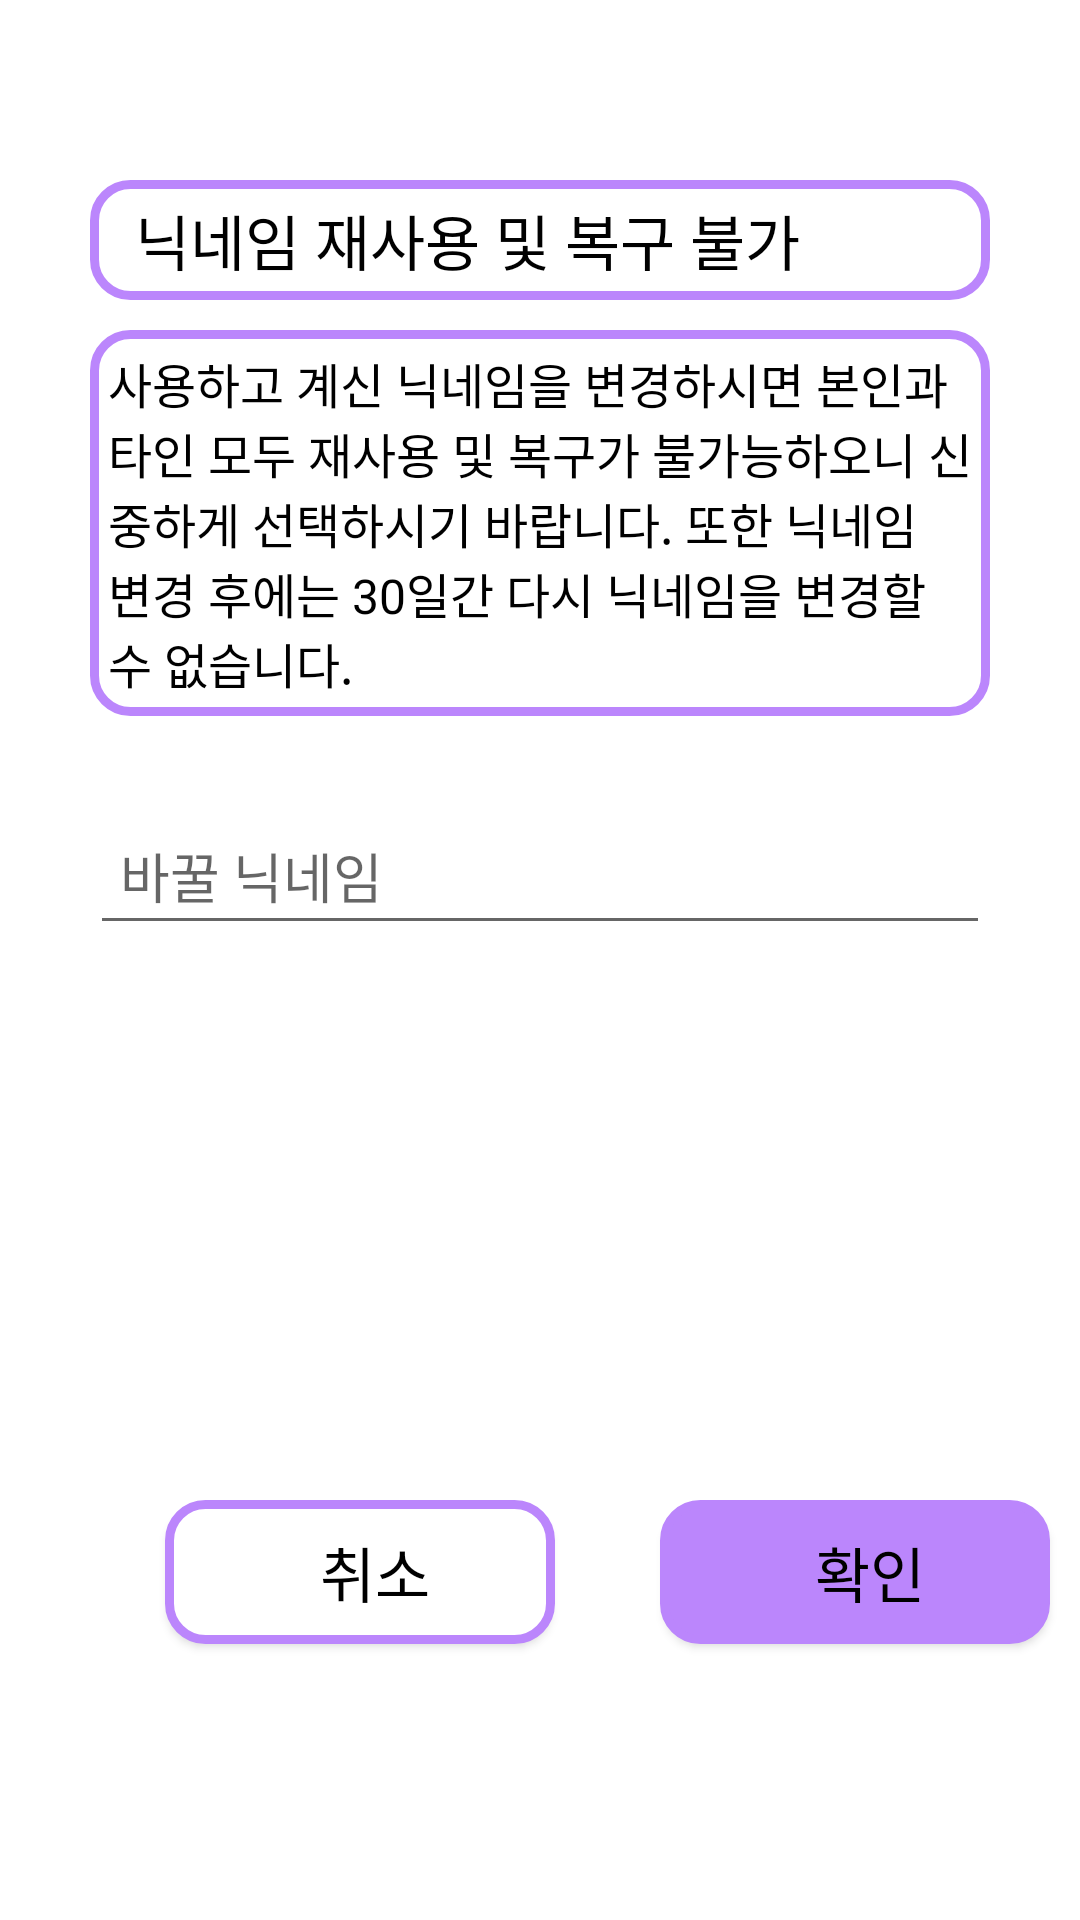

This screen was rendered from an Android layout file. Write that file and the resources it references.
<!-- AndroidManifest.xml: application theme Theme.Sw_alrami -->
<!-- res/layout/nickname_change.xml -->
<?xml version="1.0" encoding="utf-8"?>
<RelativeLayout xmlns:android="http://schemas.android.com/apk/res/android"
    xmlns:tools="http://schemas.android.com/tools"
    android:layout_width="match_parent"
    android:layout_height="match_parent">

    <LinearLayout
        android:layout_width="match_parent"
        android:layout_height="match_parent"
        android:layout_marginTop="50dp"
        android:orientation="vertical">

        <TextView
            android:layout_width="300dp"
            android:layout_height="40dp"
            android:layout_marginTop="10dp"
            android:layout_marginBottom="10dp"
            android:text=" 닉네임 재사용 및 복구 불가"
            android:layout_gravity="center"
            android:gravity="center_vertical"
            android:textSize="20dp"
            android:textColor="@color/black"
            android:background="@drawable/recyclerview_round"/>

        <TextView
            android:id="@+id/nickname_change_info"
            android:layout_width="300dp"
            android:layout_height="wrap_content"
            android:padding="6dp"
            android:layout_marginTop="0dp"
            android:layout_marginBottom="10dp"
            android:layout_gravity="center"
            android:gravity="center_vertical"
            android:textSize="16dp"
            android:textColor="@color/black"
            android:text="사용하고 계신 닉네임을 변경하시면 본인과 타인 모두 재사용 및 복구가 불가능하오니 신중하게 선택하시기 바랍니다. 또한 닉네임 변경 후에는 30일간 다시 닉네임을 변경할 수 없습니다."
            android:background="@drawable/recyclerview_round"/>

        <EditText
            android:id="@+id/changeNickname"
            android:layout_width="300dp"
            android:layout_height="wrap_content"
            android:layout_marginTop="20dp"
            android:layout_marginBottom="10dp"
            android:padding="10dp"
            android:drawablePadding="10dp"
            android:layout_gravity="center"
            android:hint="바꿀 닉네임"
            android:inputType="text"/>

    </LinearLayout>

    <androidx.appcompat.widget.AppCompatButton
        android:id="@+id/btn_change_ok"
        android:layout_width="130dp"
        android:layout_height="wrap_content"
        android:layout_marginTop="500dp"
        android:layout_marginLeft="220dp"
        android:text="확인"
        android:textColor="@color/black"
        android:background="@drawable/button_purple"
        android:textSize="20sp" />

    <androidx.appcompat.widget.AppCompatButton
        android:id="@+id/btn_change_cancel"
        android:layout_width="130dp"
        android:layout_height="wrap_content"
        android:layout_marginTop="500dp"
        android:layout_marginLeft="55dp"
        android:text="취소"
        android:textColor="@color/black"
        android:background="@drawable/recyclerview_round"
        android:textSize="20sp"/>

</RelativeLayout>
<!-- resources referenced by this layout -->
<resources>
  <!-- drawable button_purple (drawable) -->
  <?xml version="1.0" encoding="utf-8"?>
  <shape xmlns:android="http://schemas.android.com/apk/res/android">
      <corners
          android:padding="20dp"
          android:shape="rectangle" />
  
      <solid android:color="#FFBB86FC" />
  
      <corners
          android:bottomLeftRadius="12dp"
          android:bottomRightRadius="12dp"
          android:topLeftRadius="12dp"
          android:topRightRadius="12dp" />
      <padding
          android:left="10dp"
          />
  
      <stroke
          android:width="3dp"
          android:color="#FFBB86FC" />
  </shape>
  <!-- drawable recyclerview_round (drawable) -->
  <?xml version="1.0" encoding="utf-8"?>
  <shape xmlns:android="http://schemas.android.com/apk/res/android">
      <corners
          android:padding="20dp"
          android:shape="rectangle" />
  
      <solid android:color="#FFF" />
  
      <corners
          android:bottomLeftRadius="12dp"
          android:bottomRightRadius="12dp"
          android:topLeftRadius="12dp"
          android:topRightRadius="12dp" />
      <padding
          android:left="10dp"
          />
  
      <stroke
          android:width="3dp"
          android:color="#FFBB86FC" />
  </shape>
  <style name="Theme.Sw_alrami" parent="Theme.MaterialComponents.DayNight.DarkActionBar">
          
          <item name="colorPrimary">@color/purple_500</item>
          <item name="colorPrimaryVariant">@color/purple_700</item>
          <item name="colorOnPrimary">@color/white</item>
          
          <item name="colorSecondary">@color/teal_200</item>
          <item name="colorSecondaryVariant">@color/teal_700</item>
          <item name="colorOnSecondary">@color/black</item>
          
          <item name="android:statusBarColor">?attr/colorPrimaryVariant</item>
          
      </style>
  <!-- not gathered from this repository: default colours our renderer supplied (Android Studio template values) -->
  <color name="purple_500">#FF6200EE</color>
  <color name="purple_700">#FF3700B3</color>
  <color name="teal_200">#FF03DAC5</color>
  <color name="teal_700">#FF018786</color>
  <color name="black">#FF000000</color>
  <color name="white">#FFFFFFFF</color>
</resources>
